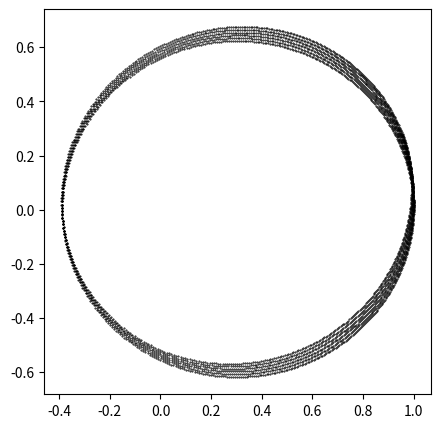

Reproduce this figure in Python. (Note: this script raises an exception after producing the figure.)
# generates Fig 4.6 right in Giordano
# [redacted]

import matplotlib.pyplot as plt
import numpy as np

# constants
pi = np.pi
dt = 0.001 # time step, in years

# variables, with initial values
x = 1
y = 0
Vx = 0
Vy = 1.5 * pi
t = 0
beta = 2.01

# empty arrays for x,y positional data
x_array = []
y_array = []

# this loop calculates the positional data for each time step and populates the arrays to be plotted
while t < 3.5:
    
    x_array.append(x)
    y_array.append(y)
    
    r = np.sqrt(x**2 + y**2)
    
    Vx -= ((4 * pi**2 * x) / (r**beta * r)) * dt
    Vy -= ((4 * pi**2 * y) / (r**beta * r)) * dt
    
    x += Vx * dt
    y += Vy * dt
    
    t += dt


# set up the figure parameters and plot the data
plt.figure(figsize = (5,5))
plt.plot(x_array,y_array, '.k', markersize = 0.9)
plt.axis([-1,1,-1,1],'equal')
plt.hlines(0,-1,1,'k',linestyles = 'dotted')
plt.vlines(0,-1,1,'k',linestyles = 'dotted')
plt.title('Simulation of elliptical orbit')
plt.xlabel('x (AU)')
plt.ylabel('y (AU)')
plt.text(-0.75,0.8,r'$\beta$ = 2.01',fontsize = 12)
plt.xticks(ticks = [-1,-0.5,0,0.5,1],labels = ['-1','-0.5','0','0.5','1'])
plt.yticks(ticks = [-1,-0.5,0,0.5,1],labels = ['-1','-0.5','0','0.5','1'])
plt.tick_params(direction = 'in', right = True, top = True)
plt.show()
